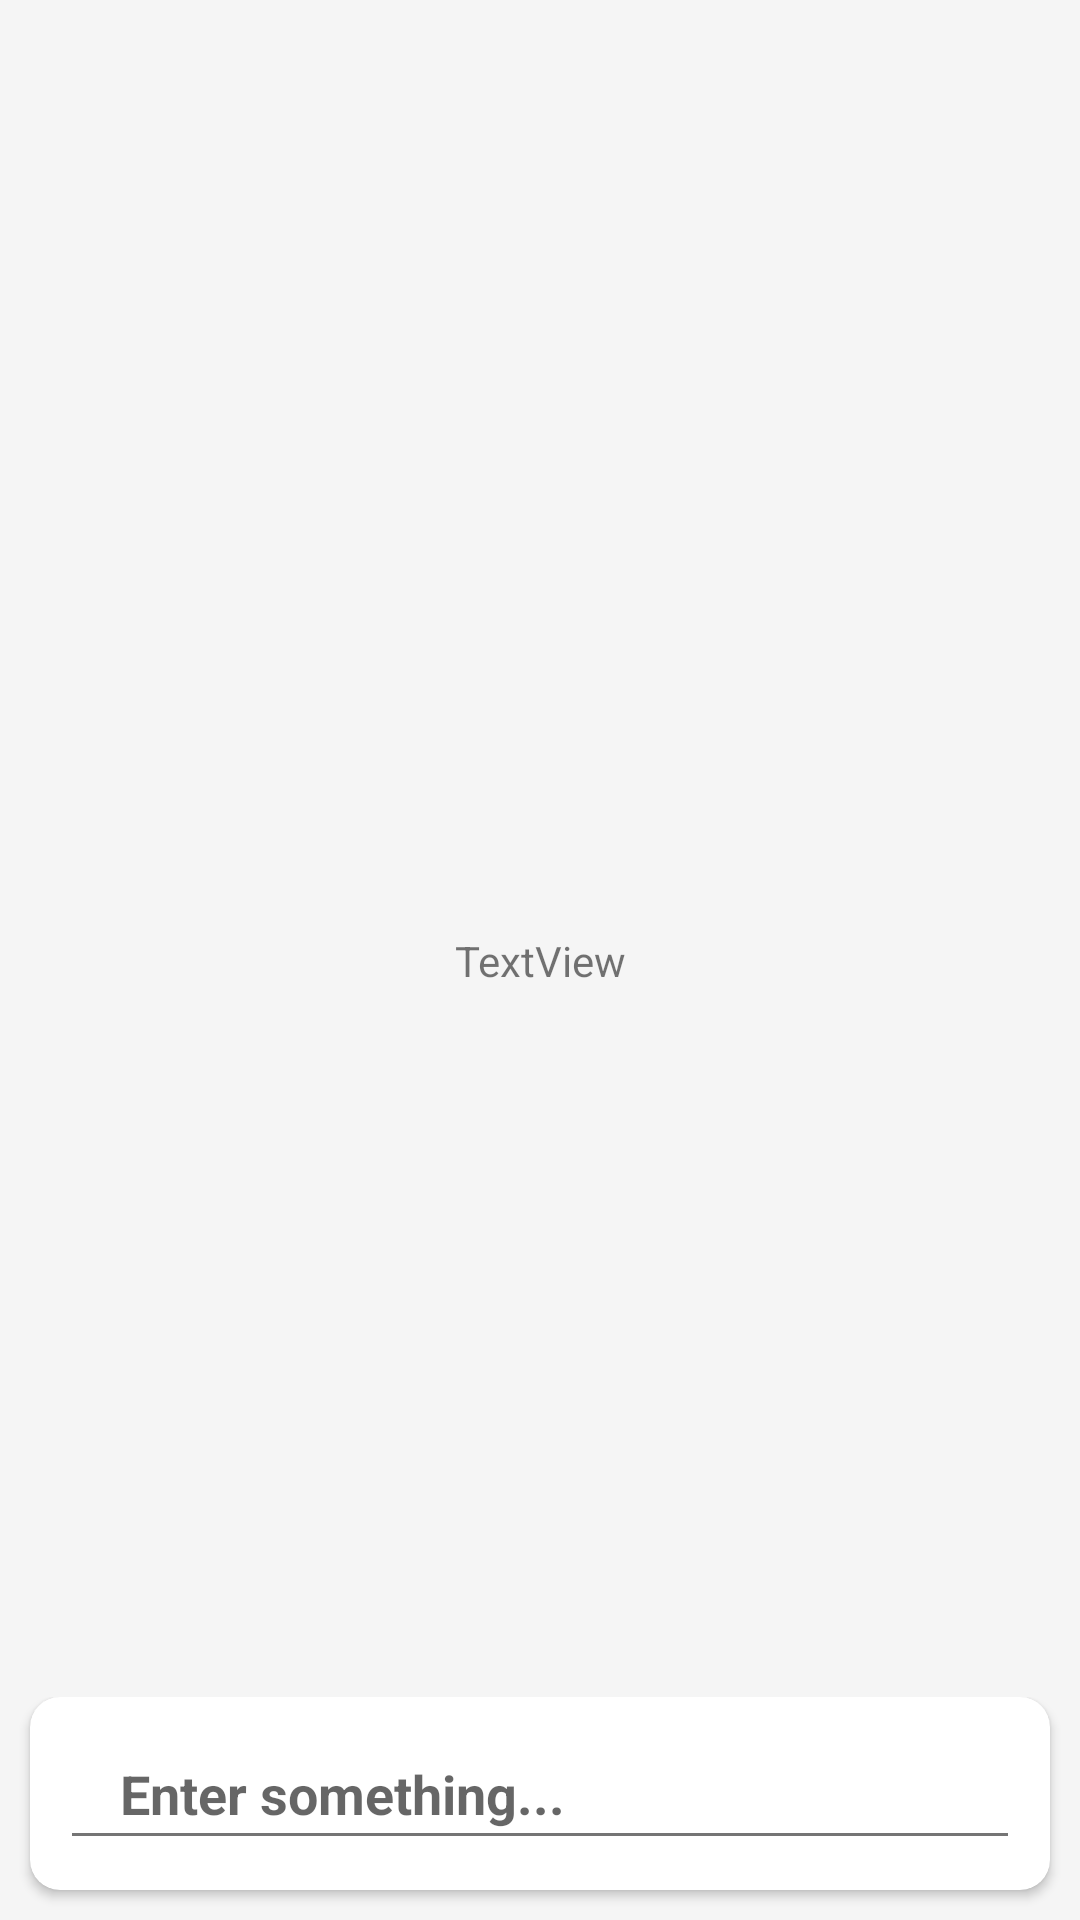

Here is an Android app screen rendered from its layout file. Give the layout XML and the strings, colors and styles it references.
<!-- AndroidManifest.xml: application theme AppTheme.Light -->
<!-- res/layout/activity_search.xml -->
<?xml version="1.0" encoding="utf-8"?>
<androidx.constraintlayout.widget.ConstraintLayout xmlns:android="http://schemas.android.com/apk/res/android"
    xmlns:app="http://schemas.android.com/apk/res-auto"
    xmlns:tools="http://schemas.android.com/tools"
    android:layout_width="match_parent"
    android:layout_height="match_parent"
    tools:context=".SearchActivity">

    <TextView
        android:id="@+id/testTextView"
        android:layout_width="wrap_content"
        android:layout_height="wrap_content"
        android:text="TextView"
        app:layout_constraintBottom_toBottomOf="@id/mainSearchItemsHolder"
        app:layout_constraintEnd_toEndOf="parent"
        app:layout_constraintStart_toStartOf="parent"
        app:layout_constraintTop_toTopOf="parent" />

    <androidx.constraintlayout.widget.ConstraintLayout
        android:id="@+id/mainSearchItemsHolder"
        android:layout_width="match_parent"
        android:layout_height="wrap_content"
        app:layout_constraintBottom_toBottomOf="parent"
        app:layout_constraintEnd_toEndOf="parent"
        app:layout_constraintStart_toStartOf="parent">

        <androidx.cardview.widget.CardView
            android:layout_width="match_parent"
            android:layout_height="wrap_content"
            android:layout_marginStart="10dp"
            android:layout_marginEnd="10dp"
            android:layout_marginBottom="10dp"
            app:cardCornerRadius="10dp"
            app:layout_constraintBottom_toBottomOf="parent"
            app:layout_constraintEnd_toEndOf="parent"
            app:layout_constraintStart_toStartOf="parent"
            app:layout_constraintTop_toTopOf="parent">

            <EditText
                android:id="@+id/searchPlainTextView"
                android:layout_width="match_parent"
                android:layout_height="wrap_content"
                android:layout_gravity="center"
                android:layout_margin="10dp"
                android:ems="10"
                android:gravity="start"
                android:hint="Enter something..."
                android:inputType="text"
                android:paddingStart="20dp"
                android:paddingTop="10dp"
                android:paddingEnd="20dp"
                android:paddingBottom="10dp"
                android:textStyle="bold" />
        </androidx.cardview.widget.CardView>

    </androidx.constraintlayout.widget.ConstraintLayout>
</androidx.constraintlayout.widget.ConstraintLayout>
<!-- resources referenced by this layout -->
<resources>
  <style name="AppTheme.Light" parent="Theme.AppCompat.Light">
          <item name="colorPrimary">#FFFFFF</item>
          <item name="colorAccent">#FF0000</item>
          <item name="android:windowBackground">#F5F5F5</item>
          <item name="android:textColorPrimary">#000000</item>
          <item name="android:textColorSecondary">#757575</item>
  
          <item name="windowNoTitle">true</item>
          <item name="windowActionBar">false</item>
          <item name="android:statusBarColor">?attr/colorPrimary</item>
          <item name="android:forceDarkAllowed" tools:targetApi="q">true</item>
      </style>
</resources>
